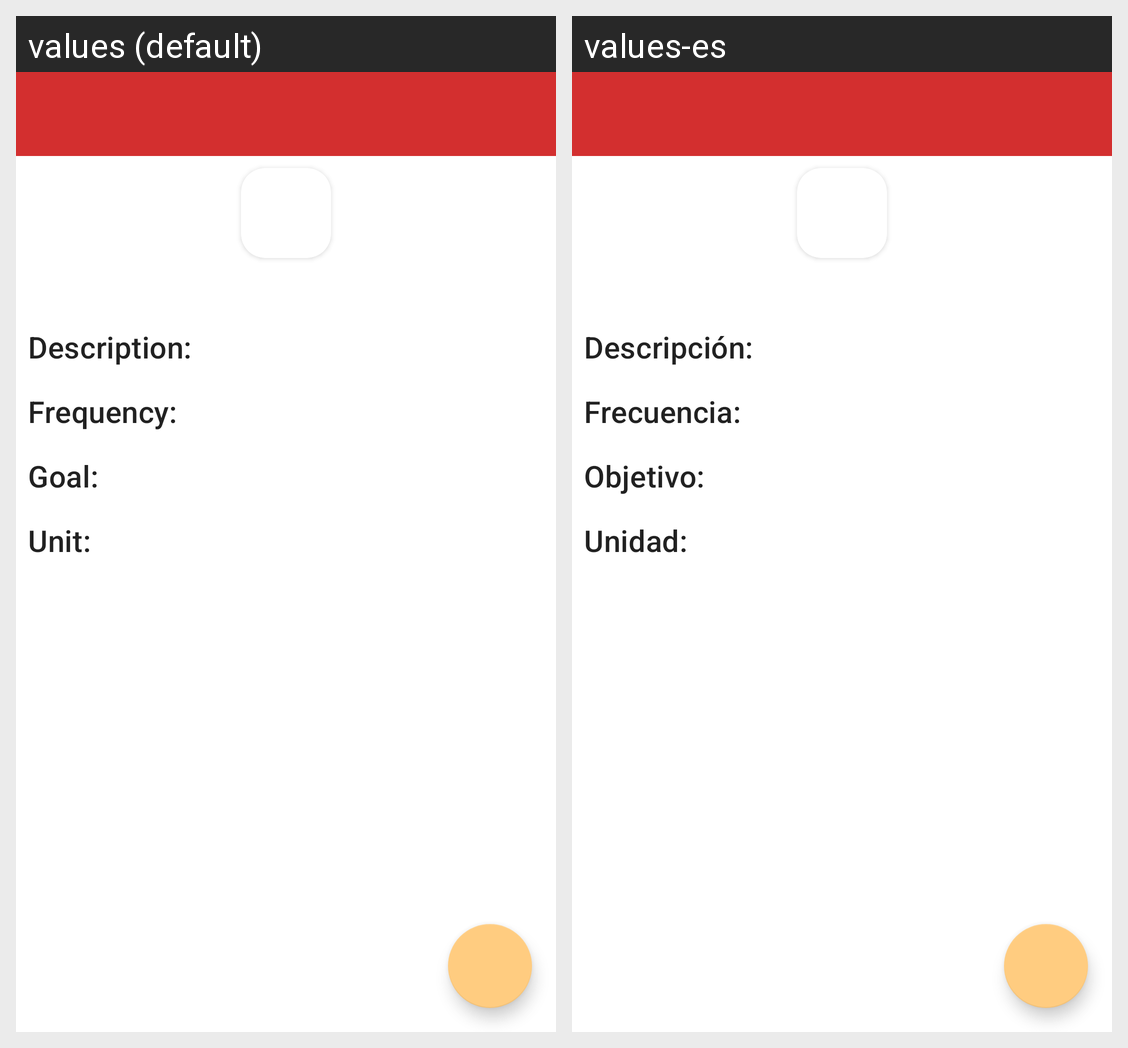

The Android screen above is rendered under two locales of the same app. Produce the string resources it draws, with the default and per-locale values.
Android screen res/layout/fragment_detail_habit.xml rendered under 2 locales, left to right: values (default), values-es. Device: Nexus 5 (rendered at 1080×1920; each locale shown at half size, 540×960, under a caption strip naming it); theme Theme.Habbyt.
Strings drawn on this screen, with the default value and each locale's value (text and hints the layout hard-codes, and strings that could not be matched under every locale, appear in the picture but are not listed):

habit_detail_description
  values: Description:
  values-es: Descripción:

habit_detail_frequency
  values: Frequency:
  values-es: Frecuencia:

habit_detail_goal
  values: Goal:
  values-es: Objetivo:

habit_detail_unit
  values: Unit:
  values-es: Unidad:
